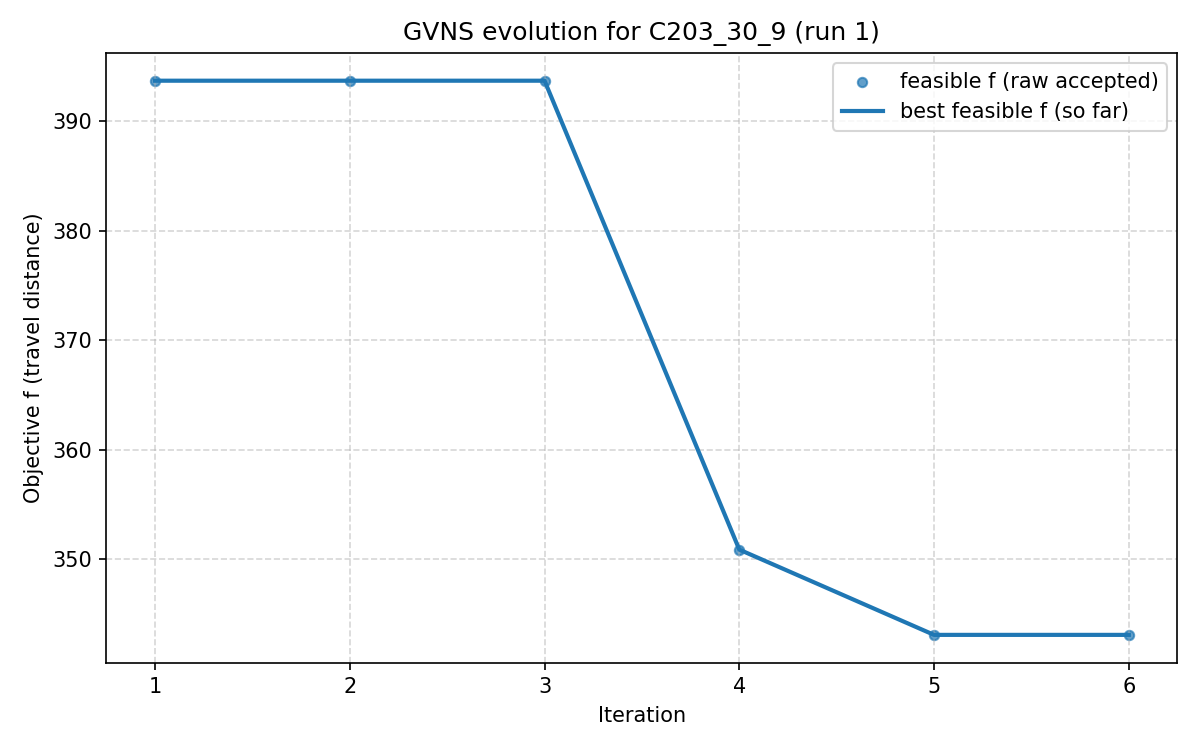

Source data for this figure (header and first rows):
iter, F, f, PenT, PenH, PenS, elapsed
1, 393.7, 393.7, 0.0, 0.0, 0, 0.0
2, 393.7, 393.7, 0.0, 0.0, 0, 512
3, 393.7, 393.7, 0.0, 0.0, 0, 576.7
4, 350.9, 350.9, 0.0, 0.0, 0, 658.5
5, 343.1, 343.1, 0.0, 0.0, 0, 797.7
6, 343.1, 343.1, 0.0, 0.0, 0, 972.8
